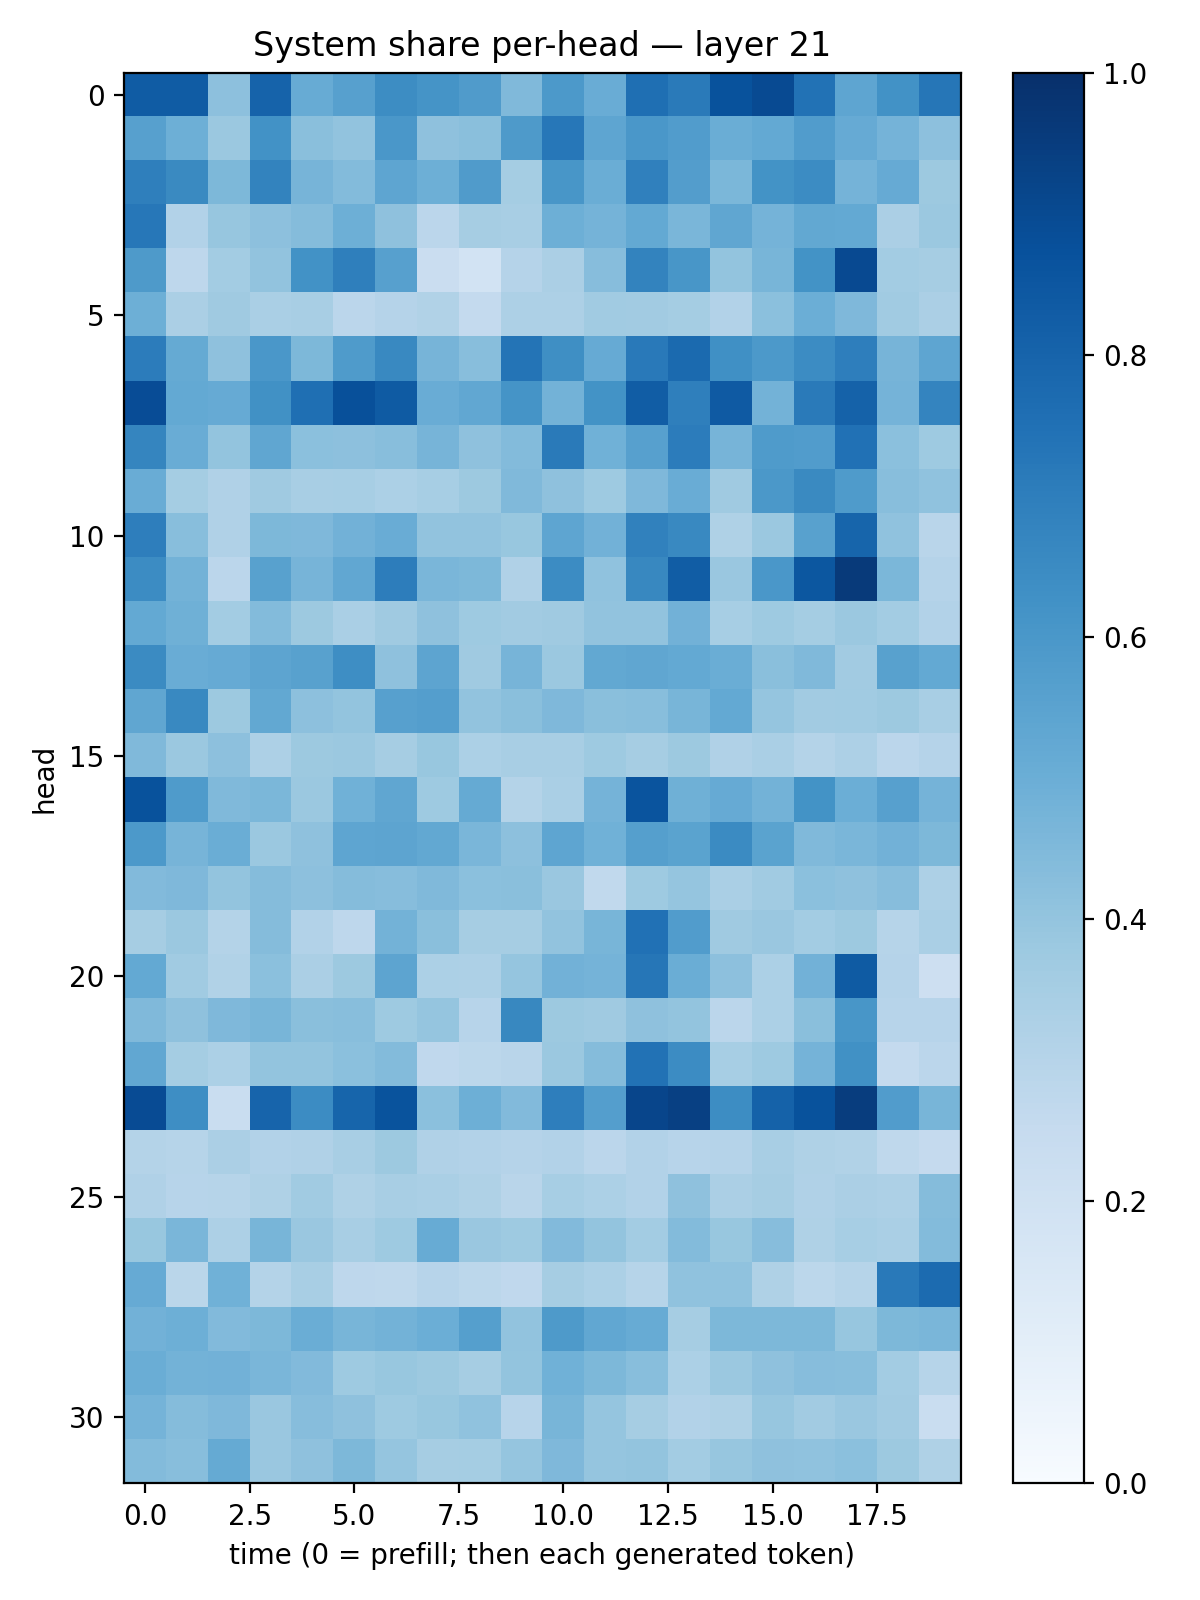

The file beside this chart, header and first rows:
0.82827604, 0.83139277, 0.41768962, 0.8034918, 0.50914323, 0.5614378, 0.6422772, 0.6139988, 0.581596, 0.44891995, 0.58987474, 0.50518835, 0.754568, 0.71447563, 0.8686735, 0.8952246, 0.74300337, 0.53669286, 0.6217041, 0.7280371
0.5622, 0.4933, 0.3803, 0.6223, 0.4226, 0.4056, 0.5998, 0.4105, 0.4221, 0.5866, 0.7251, 0.5357, 0.6006, 0.5749, 0.5016, 0.5216, 0.5773, 0.5132, 0.4747, 0.4149
0.6951, 0.6549, 0.4537, 0.676, 0.4708, 0.4394, 0.538, 0.4956, 0.5787, 0.3555, 0.6039, 0.5019, 0.688, 0.5709, 0.4581, 0.618, 0.6475, 0.4751, 0.5129, 0.3758
0.7249, 0.311, 0.3914, 0.4155, 0.434, 0.4951, 0.414, 0.2826, 0.3504, 0.3411, 0.496, 0.4746, 0.5199, 0.4629, 0.5319, 0.4745, 0.5237, 0.5197, 0.3341, 0.3822
0.5869, 0.2762, 0.3557, 0.4024, 0.623, 0.6922, 0.5607, 0.2298, 0.1868, 0.3013, 0.3332, 0.4312, 0.6783, 0.6033, 0.4011, 0.4667, 0.6177, 0.8992, 0.3561, 0.348
0.4949, 0.3357, 0.3687, 0.3396, 0.3437, 0.2839, 0.3027, 0.3148, 0.254, 0.3281, 0.3277, 0.3665, 0.3605, 0.3525, 0.3123, 0.4185, 0.4982, 0.451, 0.3634, 0.335
0.7033, 0.5189, 0.4103, 0.6008, 0.4565, 0.5843, 0.6567, 0.4704, 0.4286, 0.7363, 0.6357, 0.514, 0.7179, 0.7771, 0.63, 0.5921, 0.6484, 0.6965, 0.4703, 0.5359
0.8875, 0.5198, 0.5147, 0.6251, 0.7545, 0.8764, 0.8342, 0.5052, 0.5278, 0.6142, 0.4782, 0.6176, 0.8247, 0.692, 0.8372, 0.4777, 0.7125, 0.805, 0.4763, 0.674
0.6714, 0.5068, 0.3988, 0.5338, 0.421, 0.4161, 0.4266, 0.4719, 0.411, 0.4387, 0.7129, 0.488, 0.5598, 0.704, 0.4721, 0.5843, 0.5745, 0.7477, 0.4217, 0.3726
0.5057, 0.3544, 0.3179, 0.3705, 0.3422, 0.347, 0.3319, 0.3443, 0.3774, 0.4473, 0.4125, 0.3744, 0.4495, 0.5067, 0.3702, 0.5961, 0.6541, 0.5834, 0.4274, 0.4069
0.6973, 0.4275, 0.3184, 0.4533, 0.4499, 0.4835, 0.5069, 0.4037, 0.4057, 0.3901, 0.5352, 0.4831, 0.6869, 0.6596, 0.3217, 0.3803, 0.5549, 0.793, 0.407, 0.291
0.6465, 0.4771, 0.2844, 0.5566, 0.4713, 0.5293, 0.6993, 0.4635, 0.455, 0.3201, 0.6459, 0.4094, 0.6609, 0.825, 0.3839, 0.5994, 0.8486, 0.9589, 0.4587, 0.3042
0.5232, 0.4901, 0.3582, 0.4386, 0.3761, 0.3361, 0.3698, 0.4129, 0.3746, 0.3598, 0.3702, 0.4062, 0.4024, 0.4817, 0.3447, 0.3727, 0.3533, 0.3816, 0.3591, 0.3113
0.6501, 0.5064, 0.5124, 0.5428, 0.5558, 0.6369, 0.414, 0.541, 0.3707, 0.4691, 0.3809, 0.5256, 0.532, 0.5198, 0.5016, 0.4224, 0.4485, 0.3628, 0.5562, 0.5209
0.534, 0.6583, 0.3766, 0.5273, 0.4167, 0.4019, 0.5596, 0.5692, 0.4059, 0.4253, 0.4517, 0.4223, 0.4289, 0.4665, 0.521, 0.3971, 0.3631, 0.3643, 0.3757, 0.3415
0.4454, 0.3815, 0.4144, 0.3273, 0.3757, 0.3817, 0.3489, 0.3873, 0.3297, 0.3401, 0.3414, 0.3743, 0.3499, 0.376, 0.319, 0.3386, 0.3063, 0.3243, 0.2819, 0.304
0.8703, 0.5848, 0.4455, 0.4591, 0.3796, 0.4855, 0.5341, 0.3729, 0.518, 0.3061, 0.3389, 0.4742, 0.8616, 0.4899, 0.5132, 0.4771, 0.621, 0.4981, 0.5596, 0.4762
0.5912, 0.4701, 0.5002, 0.3806, 0.4106, 0.5363, 0.5398, 0.5263, 0.4638, 0.4163, 0.5379, 0.4846, 0.5638, 0.5495, 0.6502, 0.548, 0.4476, 0.464, 0.4828, 0.4553
0.4452, 0.4501, 0.4021, 0.4344, 0.4176, 0.4366, 0.432, 0.4477, 0.4193, 0.4223, 0.3835, 0.2649, 0.3748, 0.3967, 0.339, 0.3649, 0.4204, 0.4126, 0.4307, 0.3272
0.3495, 0.3802, 0.3081, 0.436, 0.3096, 0.2758, 0.4773, 0.4225, 0.3515, 0.3516, 0.4036, 0.4655, 0.7496, 0.5781, 0.3685, 0.3866, 0.3591, 0.3762, 0.2987, 0.3381
0.5226, 0.3662, 0.3163, 0.4195, 0.334, 0.3758, 0.5392, 0.3299, 0.3274, 0.3973, 0.4811, 0.4743, 0.7298, 0.5005, 0.4177, 0.3296, 0.4805, 0.8347, 0.3016, 0.2115
0.4481, 0.4121, 0.4501, 0.4662, 0.4248, 0.4288, 0.3745, 0.3957, 0.2951, 0.663, 0.3754, 0.3687, 0.4127, 0.4017, 0.283, 0.329, 0.4224, 0.6048, 0.2964, 0.2961
0.5295, 0.3538, 0.3318, 0.3995, 0.399, 0.4216, 0.4401, 0.2664, 0.2781, 0.2907, 0.3799, 0.4339, 0.7434, 0.6463, 0.3459, 0.3746, 0.4756, 0.6251, 0.2552, 0.2838
0.8929, 0.638, 0.2335, 0.7977, 0.6469, 0.793, 0.8639, 0.4215, 0.4922, 0.444, 0.6958, 0.5693, 0.9168, 0.9351, 0.6431, 0.8077, 0.8687, 0.9478, 0.5748, 0.4669
0.3049, 0.2996, 0.3322, 0.3092, 0.3168, 0.3412, 0.3755, 0.3176, 0.3111, 0.3016, 0.3119, 0.2835, 0.3116, 0.2932, 0.3021, 0.3433, 0.3213, 0.3133, 0.2707, 0.2512
0.3185, 0.2957, 0.2987, 0.3209, 0.3662, 0.3206, 0.3429, 0.3383, 0.3211, 0.2895, 0.3463, 0.3287, 0.3119, 0.414, 0.3342, 0.3484, 0.3165, 0.3355, 0.3263, 0.4339
0.39, 0.4617, 0.3265, 0.4652, 0.3859, 0.3426, 0.3737, 0.5093, 0.3831, 0.3712, 0.4414, 0.4022, 0.3587, 0.4377, 0.3874, 0.4335, 0.3241, 0.3474, 0.3395, 0.4375
0.5146, 0.2881, 0.4845, 0.3076, 0.3414, 0.2747, 0.2721, 0.2963, 0.2776, 0.2677, 0.348, 0.3293, 0.2988, 0.4099, 0.4072, 0.3224, 0.2781, 0.297, 0.716, 0.7699
0.4827, 0.4924, 0.442, 0.456, 0.501, 0.4652, 0.4795, 0.4971, 0.564, 0.4032, 0.5883, 0.5277, 0.5082, 0.3488, 0.4534, 0.454, 0.4567, 0.391, 0.4565, 0.462
0.5012, 0.4793, 0.4814, 0.4632, 0.4414, 0.3747, 0.3885, 0.376, 0.3506, 0.4012, 0.487, 0.4537, 0.4278, 0.3307, 0.3812, 0.4129, 0.4335, 0.4285, 0.3562, 0.2976
0.4731, 0.4374, 0.4501, 0.385, 0.4298, 0.4135, 0.3745, 0.3891, 0.4079, 0.2933, 0.4672, 0.3965, 0.3481, 0.3115, 0.3226, 0.3921, 0.3622, 0.3841, 0.3597, 0.2321
0.4398, 0.4268, 0.5179, 0.3853, 0.4118, 0.4554, 0.3947, 0.3502, 0.3545, 0.3957, 0.4504, 0.3958, 0.3996, 0.3582, 0.3915, 0.4127, 0.4093, 0.4184, 0.375, 0.3204
